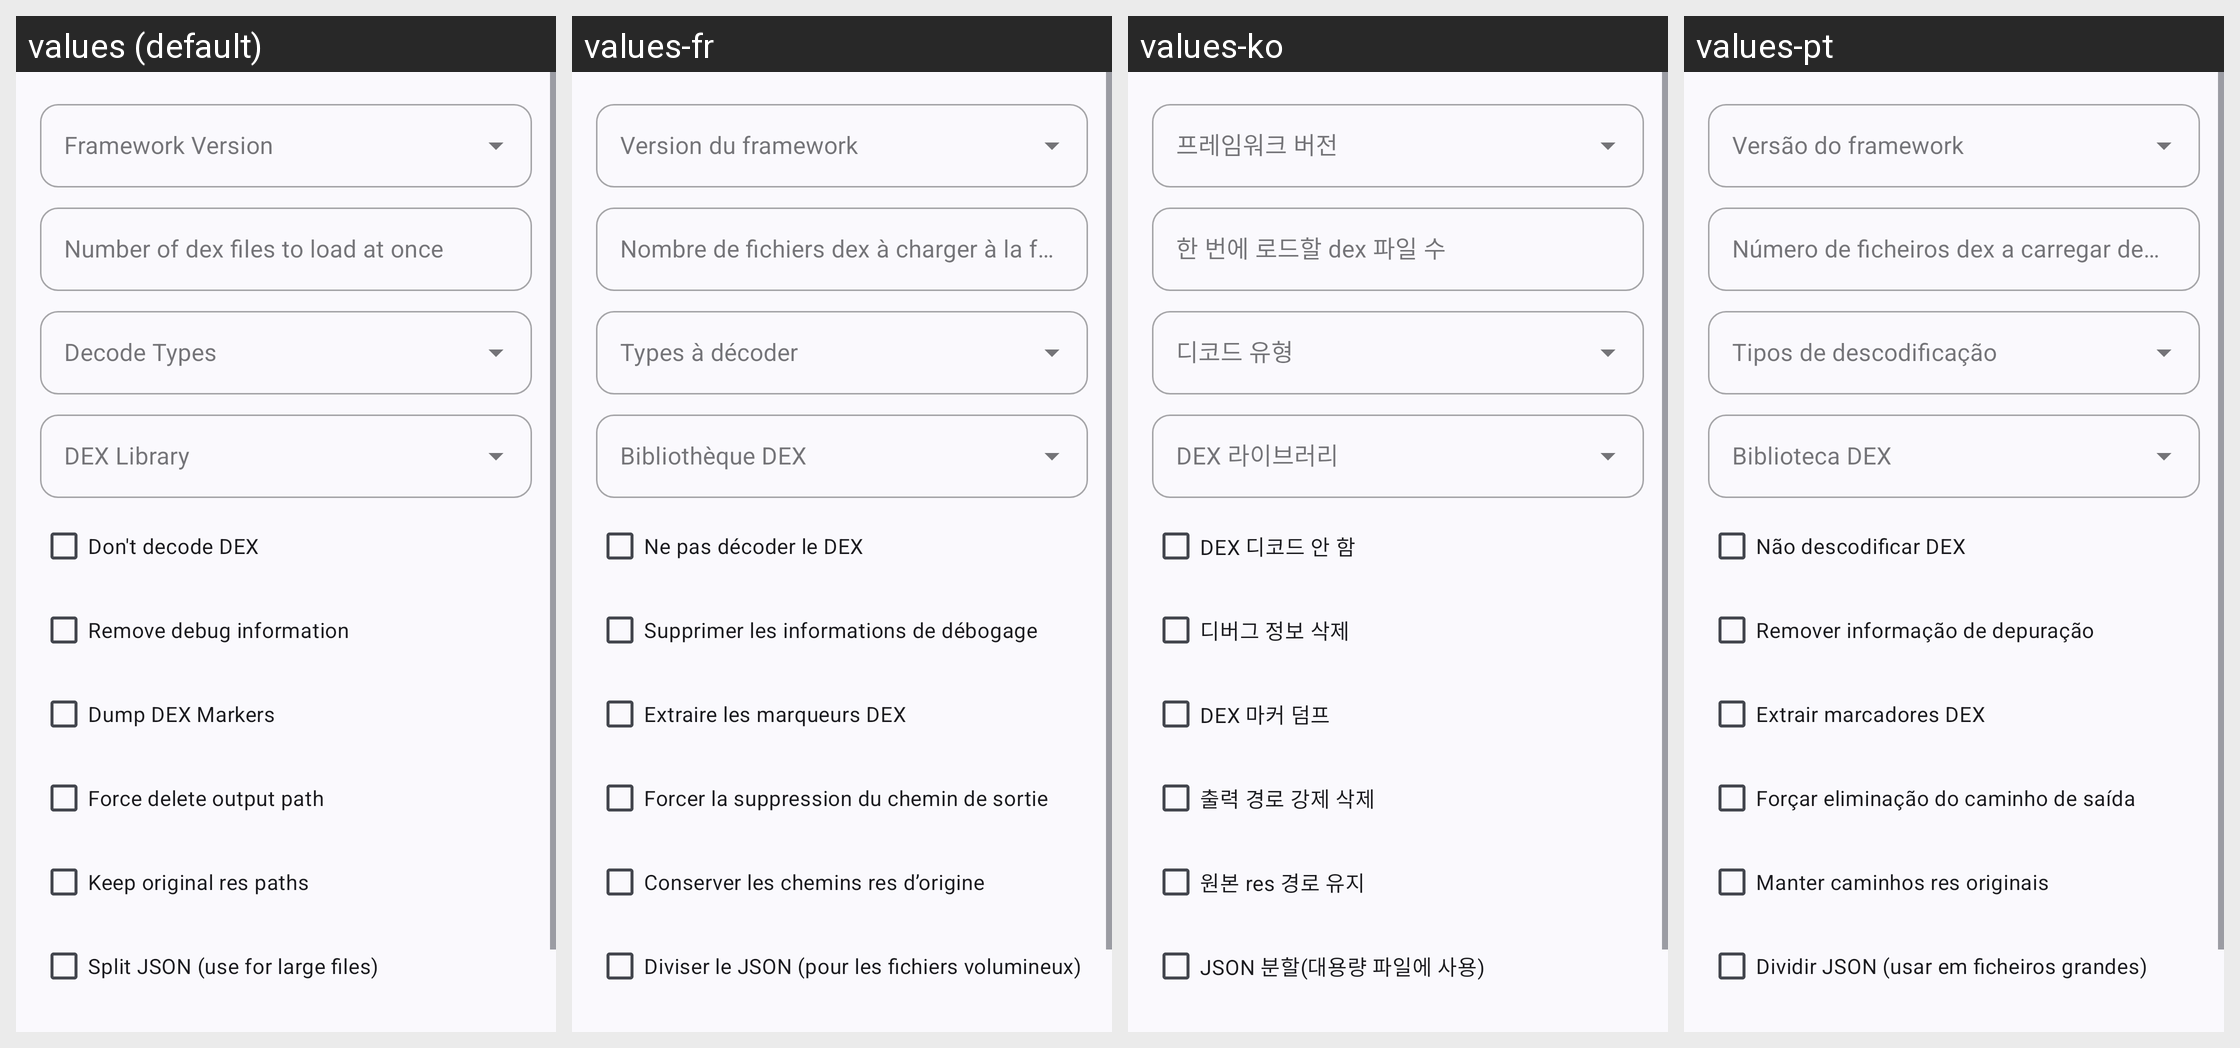

Translations of the strings shown on this Android screen, per locale in the grid:
Android screen res/layout/dialog_decompile_options.xml rendered under 4 locales, left to right: values (default), values-fr, values-ko, values-pt. Device: Nexus 5 (rendered at 1080×1920; each locale shown at half size, 540×960, under a caption strip naming it); theme Theme.MyApp.System.
Other locales in the repository, not shown: values-ar, values-de, values-es, values-fa, values-hi, values-in, values-it, values-ja, values-ru, values-th, values-tr, values-vi, values-zh-rCN.
Strings drawn on this screen, with the default value and each locale's value (text and hints the layout hard-codes, and strings that could not be matched under every locale, appear in the picture but are not listed):

framework_version
  values: Framework Version
  values-fr: Version du framework
  values-ko: 프레임워크 버전
  values-pt: Versão do framework

dex_load_count
  values: Number of dex files to load at once
  values-fr: Nombre de fichiers dex à charger à la fois
  values-ko: 한 번에 로드할 dex 파일 수
  values-pt: Número de ficheiros dex a carregar de cada vez

decode_types
  values: Decode Types
  values-fr: Types à décoder
  values-ko: 디코드 유형
  values-pt: Tipos de descodificação

dex_li
  values: DEX Library
  values-fr: Bibliothèque DEX
  values-ko: DEX 라이브러리
  values-pt: Biblioteca DEX

dont_decode_dex
  values: Don't decode DEX
  values-fr: Ne pas décoder le DEX
  values-ko: DEX 디코드 안 함
  values-pt: Não descodificar DEX

remove_debug_information
  values: Remove debug information
  values-fr: Supprimer les informations de débogage
  values-ko: 디버그 정보 삭제
  values-pt: Remover informação de depuração

dump_dex_markers
  values: Dump DEX Markers
  values-fr: Extraire les marqueurs DEX
  values-ko: DEX 마커 덤프
  values-pt: Extrair marcadores DEX

force_delete_output_path
  values: Force delete output path
  values-fr: Forcer la suppression du chemin de sortie
  values-ko: 출력 경로 강제 삭제
  values-pt: Forçar eliminação do caminho de saída

keep_rss
  values: Keep original res paths
  values-fr: Conserver les chemins res d’origine
  values-ko: 원본 res 경로 유지
  values-pt: Manter caminhos res originais

split_json_large_files
  values: Split JSON (use for large files)
  values-fr: Diviser le JSON (pour les fichiers volumineux)
  values-ko: JSON 분할(대용량 파일에 사용)
  values-pt: Dividir JSON (usar em ficheiros grandes)
